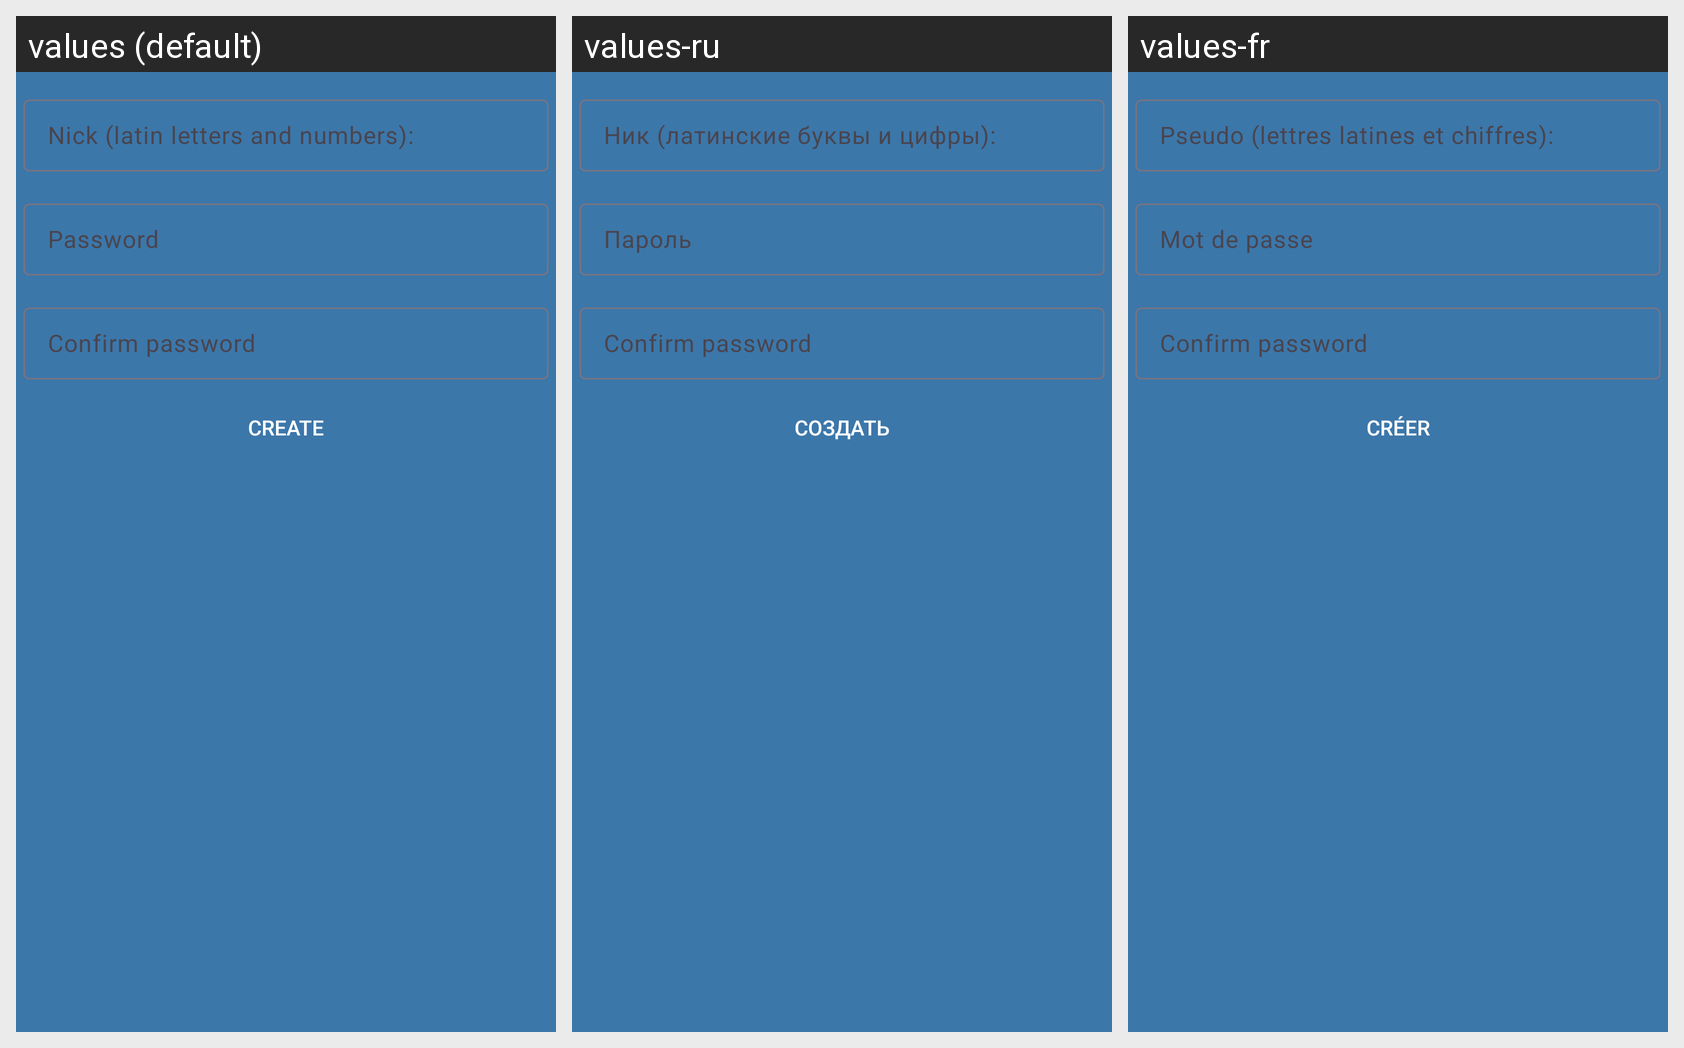

Translations of the strings shown on this Android screen, per locale in the grid:
Android screen res/layout/signup.xml rendered under 3 locales, left to right: values (default), values-ru, values-fr. Device: Nexus 5 (rendered at 1080×1920; each locale shown at half size, 540×960, under a caption strip naming it); theme AppTheme.
Strings drawn on this screen, with the default value and each locale's value (text and hints the layout hard-codes, and strings that could not be matched under every locale, appear in the picture but are not listed):

Nick_latin_letters_and_numbers_
  values: Nick (latin letters and numbers):
  values-ru: Ник (латинские буквы и цифры):
  values-fr: Pseudo (lettres latines et chiffres):

Password
  values: Password
  values-ru: Пароль
  values-fr: Mot de passe

Create
  values: Create
  values-ru: Создать
  values-fr: Créer
